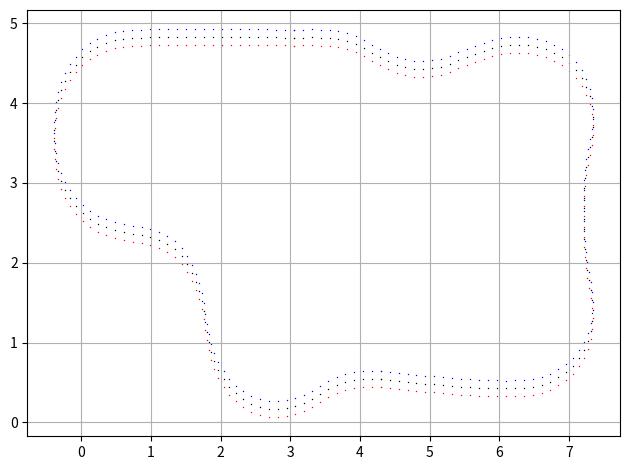

Here is the Python script that generated this plot:

import matplotlib.pyplot as plt

params = {
  'all_wheels_on_track': True,
  'x': 4,
  'y': 5,
  'distance_from_center': 0.3,
  'heading': 359.9,
  'progress': 50,
  'steps': 100,
  'speed': 1.0,
  'steering_angle': 6,
  'track_width': 0.2,
  'waypoints': [[ 2.5, 0.75], [3.33, 0.75], [4.17, 0.75], [5.0, 0.75], [5.83, 0.75], [6.67, 0.75], [7.5, 0.75], [8.33, 0.75], [9.17, 0.75], [9.75, 0.94], [10.0, 1.5], [10.0, 1.875], [9.92, 2.125], [9.58, 2.375], [9.17, 2.75], [8.33, 2.5], [7.5, 2.5], [7.08, 2.56], [6.67, 2.625], [5.83, 3.44], [5.0, 4.375], [4.67, 4.69], [4.33, 4.875], [4.0, 5.0], [3.33, 5.0], [2.5, 4.95], [2.08, 4.94], [1.67, 4.875], [1.33, 4.69], [0.92, 4.06], [1.17, 3.185], [1.5, 1.94], [1.6, 1.5], [1.83, 1.125], [2.17, 0.885 ]],
  'closest_waypoints': [3, 4],
  'is_left_of_center': True,
  'is_reversed': True
}

# The Official re:Invent 2019 League Summit Circuit track waypoints
# waypoints = [[ 2.5, 0.75], [3.33, 0.75], [4.17, 0.75], [5.0, 0.75], [5.83, 0.75], [6.67, 0.75], [7.5, 0.75], [8.33, 0.75], [9.17, 0.75], [9.75, 0.94], [10.0, 1.5], [10.0, 1.875], [9.92, 2.125], [9.58, 2.375], [9.17, 2.75], [8.33, 2.5], [7.5, 2.5], [7.08, 2.56], [6.67, 2.625], [5.83, 3.44], [5.0, 4.375], [4.67, 4.69], [4.33, 4.875], [4.0, 5.0], [3.33, 5.0], [2.5, 4.95], [2.08, 4.94], [1.67, 4.875], [1.33, 4.69], [0.92, 4.06], [1.17, 3.185], [1.5, 1.94], [1.6, 1.5], [1.83, 1.125], [2.17, 0.885 ]]

waypoints = [
[
    4.297569990158081,
    0.5397330448031425
],
[
    4.426135540008545,
    0.5324707552790642
],
[
    4.554401397705078,
    0.5215225964784622
],
[
    4.682554960250853,
    0.5093103125691416
],
[
    4.81076455116272,
    0.4975312650203705
],
[
    4.939021587371828,
    0.48632006347179396
],
[
    5.0673229694366455,
    0.4757053032517433
],
[
    5.195682525634766,
    0.4657651409506798
],
[
    5.324104070663452,
    0.45665569603443146
],
[
    5.452584981918337,
    0.44844715669751156
],
[
    5.581110954284666,
    0.44097380340099346
],
[
    5.709682941436768,
    0.43433064222335815
],
[
    5.838313102722167,
    0.42892168462276464
],
[
    5.967003107070923,
    0.42526649311184883
],
[
    6.095737457275391,
    0.42401671037077904
],
[
    6.224462509155273,
    0.4260958954691887
],
[
    6.352993965148928,
    0.43309648707509063
],
[
    6.480926990509033,
    0.44745950773358345
],
[
    6.60721492767334,
    0.4720972925424576
],
[
    6.730256557464598,
    0.5098519548773759
],
[
    6.847713470458984,
    0.562286913394928
],
[
    6.957293510437012,
    0.6297206878662109
],
[
    7.057086944580078,
    0.7109083980321884
],
[
    7.145216941833496,
    0.8045917451381683
],
[
    7.219638109207153,
    0.9095766842365265
],
[
    7.277390003204346,
    1.0244329273700714
],
[
    7.316255331039429,
    1.147063970565796
],
[
    7.336432456970215,
    1.2740939855575537
],
[
    7.3399598598480225,
    1.4027244448661804
],
[
    7.330377578735352,
    1.5310575366020203
],
[
    7.311108827590942,
    1.6583439707756042
],
[
    7.286302089691162,
    1.784678518772127
],
[
    7.262426853179932,
    1.9111739993095398
],
[
    7.2435243129730225,
    2.0385035276412964
],
[
    7.229895830154419,
    2.1665199995040894
],
[
    7.221508026123047,
    2.2949880361557007
],
[
    7.2178895473480225,
    2.423674464225769
],
[
    7.217003107070923,
    2.552411913871767
],
[
    7.217249870300293,
    2.6811360120773315
],
[
    7.2185893058776855,
    2.8099030256271362
],
[
    7.223315000534058,
    2.9385465383529663
],
[
    7.23470401763916,
    3.066743016242981
],
[
    7.2522361278533936,
    3.194298028945923
],
[
    7.274312496185303,
    3.3211315870285034
],
[
    7.299690008163452,
    3.4473434686660767
],
[
    7.324493885040283,
    3.5736535787582397
],
[
    7.342219352722168,
    3.7011890411376953
],
[
    7.3467113971710205,
    3.8296815156936646
],
[
    7.333174467086792,
    3.9576600790023804
],
[
    7.300265073776245,
    4.081979036331177
],
[
    7.248653888702393,
    4.199785470962524
],
[
    7.180784463882446,
    4.309054374694824
],
[
    7.0988969802856445,
    4.408295154571533
],
[
    7.004908561706543,
    4.49617600440979
],
[
    6.9002251625061035,
    4.570901155471802
],
[
    6.786474943161011,
    4.631005525588989
],
[
    6.665883541107178,
    4.675861120223999
],
[
    6.540735483169556,
    4.705899477005005
],
[
    6.41317081451416,
    4.722471475601196
],
[
    6.284543514251709,
    4.727824449539185
],
[
    6.155872106552124,
    4.723554372787476
],
[
    6.028008937835693,
    4.709210634231567
],
[
    5.901467561721802,
    4.685582399368286
],
[
    5.776427507400513,
    4.654885292053223
],
[
    5.652914524078369,
    4.618616342544556
],
[
    5.530797004699707,
    4.577966928482056
],
[
    5.409636497497559,
    4.534324645996094
],
[
    5.2881410121917725,
    4.491730451583862
],
[
    5.164165496826172,
    4.457295656204224
],
[
    5.0374696254730225,
    4.434800624847412
],
[
    4.909079074859619,
    4.425641059875488
],
[
    4.780461072921753,
    4.430031061172485
],
[
    4.653048515319824,
    4.44775915145874
],
[
    4.52802848815918,
    4.478353023529053
],
[
    4.406522035598755,
    4.520907878875732
],
[
    4.28918194770813,
    4.573648929595947
],
[
    4.174270868301392,
    4.631788969039917
],
[
    4.059048056602478,
    4.689186096191406
],
[
    3.9404149055480957,
    4.7390220165252686
],
[
    3.8173729181289673,
    4.776904106140137
],
[
    3.691102981567383,
    4.801426410675049
],
[
    3.563047409057617,
    4.814691066741943
],
[
    3.4344440698623657,
    4.820245027542114
],
[
    3.305700421333313,
    4.821394920349121
],
[
    3.1769593954086304,
    4.820894479751587
],
[
    3.048218011856079,
    4.820664644241333
],
[
    3.048218011856079,
    4.820664644241333
],
[
    2.9194724559783936,
    4.820880174636841
],
[
    2.7907274961471558,
    4.821095705032349
],
[
    2.6619824171066284,
    4.821312189102173
],
[
    2.533239006996155,
    4.821501970291138
],
[
    2.404494524002075,
    4.821454286575317
],
[
    2.275750994682312,
    4.8213136196136475
],
[
    2.1470088958740234,
    4.8214271068573
],
[
    2.01826548576355,
    4.821507453918457
],
[
    1.8895180225372314,
    4.8213489055633545
],
[
    1.7607779502868652,
    4.821394443511963
],
[
    1.6320390105247498,
    4.821597576141357
],
[
    1.503284990787506,
    4.821451425552368
],
[
    1.3745405077934265,
    4.821286916732788
],
[
    1.2458205223083494,
    4.8216423988342285
],
[
    1.117062985897064,
    4.822492837905884
],
[
    0.9882878959178925,
    4.8227880001068115
],
[
    0.8596269190311432,
    4.820428133010864
],
[
    0.7310181558132172,
    4.814824104309082
],
[
    0.6025434136390686,
    4.805191993713379
],
[
    0.47533468902111053,
    4.78622841835022
],
[
    0.3508569002151489,
    4.753763437271118
],
[
    0.23073942959308585,
    4.707441568374634
],
[
    0.11730552092194521,
    4.646768569946289
],
[
    0.013196945190430229,
    4.571254014968872
],
[
    -0.08005090057849884,
    4.4825780391693115
],
[
    -0.16162204742431666,
    4.383089065551758
],
[
    -0.231448695063591,
    4.274989128112793
],
[
    -0.28915811236947775,
    4.15998649597168
],
[
    -0.33395502576604486,
    4.039338111877441
],
[
    -0.36491833999753,
    3.9144675731658936
],
[
    -0.38199926540255547,
    3.786916017532348
],
[
    -0.38788057304918766,
    3.658308982849121
],
[
    -0.38690732792019844,
    3.5294189453125
],
[
    -0.37823414988815784,
    3.400840401649475
],
[
    -0.3620190266519785,
    3.273088574409485
],
[
    -0.33430090080946684,
    3.1475369930267334
],
[
    -0.2914969023549929,
    3.0263675451278687
],
[
    -0.23255691677331924,
    2.9120094776153564
],
[
    -0.1592903845012188,
    2.8058685064315796
],
[
    -0.07487855851650238,
    2.7085275650024414
],
[
    0.019525855779647827,
    2.621039032936096
],
[
    0.12386356480419636,
    2.545973062515259
],
[
    0.23814000189304352,
    2.487069010734558
],
[
    0.3590839952230462,
    2.4431264400482173
],
[
    0.4837196469306946,
    2.410836935043335
],
[
    0.6100225448608398,
    2.38583242893219
],
[
    0.7371078431606293,
    2.3654584884643555
],
[
    0.8644230961799622,
    2.346598505973816
],
[
    0.9909111261367798,
    2.322442412376404
],
[
    1.1145310699939728,
    2.286637544631958
],
[
    1.2321015000343323,
    2.234655499458313
],
[
    1.3405755162239075,
    2.1655415296554565
],
[
    1.4373279809951789,
    2.080714523792266
],
[
    1.5209224820137024,
    1.9829204678535461
],
[
    1.590993046760559,
    1.875100016593933
],
[
    1.648484528064728,
    1.75994449853897
],
[
    1.6945534944534302,
    1.6397045254707336
],
[
    1.7303414344787598,
    1.5161485075950623
],
[
    1.756584048271179,
    1.3901619911193854
],
[
    1.7766339778900146,
    1.2628360390663147
],
[
    1.7997254729270935,
    1.1363070011138916
],
[
    1.8295664787292483,
    1.011215239763259
],
[
    1.8644014596939087,
    0.8869989216327667
],
[
    1.9088225364685059,
    0.7662729620933533
],
[
    1.968119502067566,
    0.6523323506116867
],
[
    2.0408735275268555,
    0.54618139564991
],
[
    2.1250680685043335,
    0.44870425760746
],
[
    2.2196489572525024,
    0.3613910749554634
],
[
    2.3248839378356934,
    0.2879021596163511
],
[
    2.4408570528030396,
    0.2321484126150608
],
[
    2.5639525651931763,
    0.19400515407323837
],
[
    2.690655469894409,
    0.17272009700536728
],
[
    2.8191715478897095,
    0.16816739737987518
],
[
    2.947432041168213,
    0.17985166609287262
],
[
    3.0732250213623047,
    0.20676950737833977
],
[
    3.1954259872436523,
    0.24696138314902782
],
[
    3.3137829303741455,
    0.29761811246862635
],
[
    3.4292285442352295,
    0.35466916114091873
],
[
    3.544338583946228,
    0.4121566154062748
],
[
    3.6628024578094482,
    0.46268341690301895
],
[
    3.7856080532073975,
    0.5009066984057426
],
[
    3.912076473236084,
    0.5244656428694725
],
[
    4.040278911590576,
    0.5369887053966522
],
[
    4.168871641159058,
    0.5416736379265785
],
[
    4.297569990158081,
    0.5397330448031425
]
]

for point in waypoints:
    #plt.plot(point[0], point[1], 'k-', lw=0.5, alpha=0.5)
    plt.scatter(point[0], point[1] - 0.1, c='r', marker='o', s=1, linewidths=0)
    plt.scatter(point[0], point[1] + 0.1, c='b', marker='o', s=1, linewidths=0)
    plt.scatter(point[0], point[1], c='k', marker='o', s=1, linewidths=0)

plt.grid(True)
plt.tight_layout()
plt.show()
